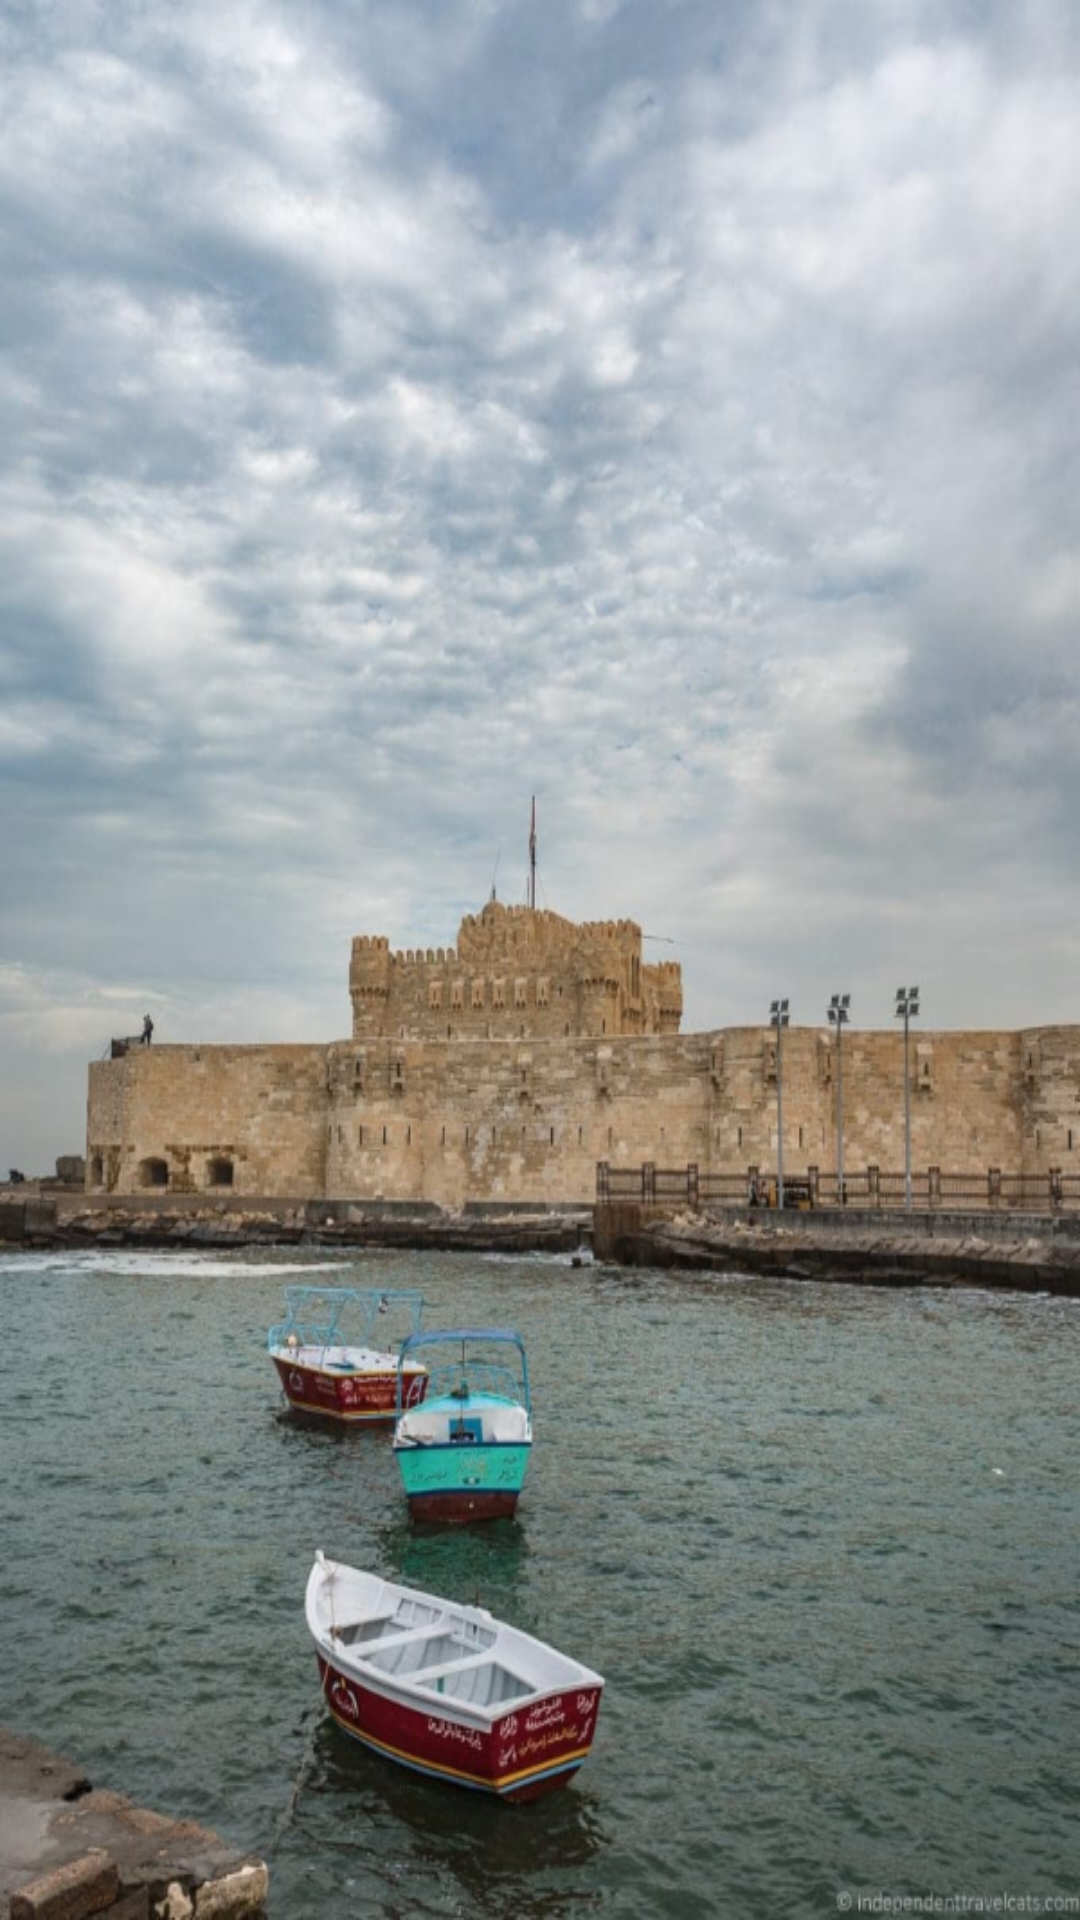

Write the Android layout XML for this screen, with the resource values it uses.
<!-- AndroidManifest.xml: application theme AppTheme -->
<!-- res/layout/activity_main.xml -->
<?xml version="1.0" encoding="utf-8"?>
<LinearLayout xmlns:android="http://schemas.android.com/apk/res/android"
    xmlns:tools="http://schemas.android.com/tools"
    android:layout_width="match_parent"
    android:layout_height="match_parent"
    xmlns:app="http://schemas.android.com/apk/res-auto"
    android:background="@drawable/citadel"
    android:orientation="vertical"
    tools:context="com.example.android.tourguide.MainActivity">

    <android.support.design.widget.TabLayout
        android:id="@+id/tabs"
        style="@style/CategoryTab"
        android:layout_width="match_parent"
        android:layout_height="wrap_content"
        app:tabMode="scrollable"/>

    <android.support.v4.view.ViewPager
        android:id="@+id/viewpager"
        android:layout_width="match_parent"
        android:layout_height="match_parent"/>


</LinearLayout>
<!-- resources referenced by this layout -->
<resources>
  <!-- drawable citadel: png bitmap (drawable-hdpi, 854209 bytes) -->
  <style name="CategoryTab" parent="Widget.Design.TabLayout">
          <item name="tabIndicatorColor">@android:color/white</item>
          <item name="tabSelectedTextColor">@android:color/white</item>
          <item name="tabTextAppearance">@style/CategoryTabTextAppearance</item>
          <item name="tabBackground">@color/primary_color</item>
      </style>
  <style name="AppTheme" parent="Theme.AppCompat.Light.DarkActionBar">
          
          <item name="colorPrimary">@color/colorPrimary</item>
          <item name="colorPrimaryDark">@color/colorPrimaryDark</item>
          <item name="colorAccent">@color/colorAccent</item>
      </style>
  <style name="CategoryTabTextAppearance" parent="TextAppearance.Design.Tab">
              <item name="android:textColor">#A8A19E</item>
  </style>
  <color name="primary_color">#409cff</color>
  <color name="colorPrimary">#3F51B5</color>
  <color name="colorPrimaryDark">#303F9F</color>
  <color name="colorAccent">#FF4081</color>
</resources>
